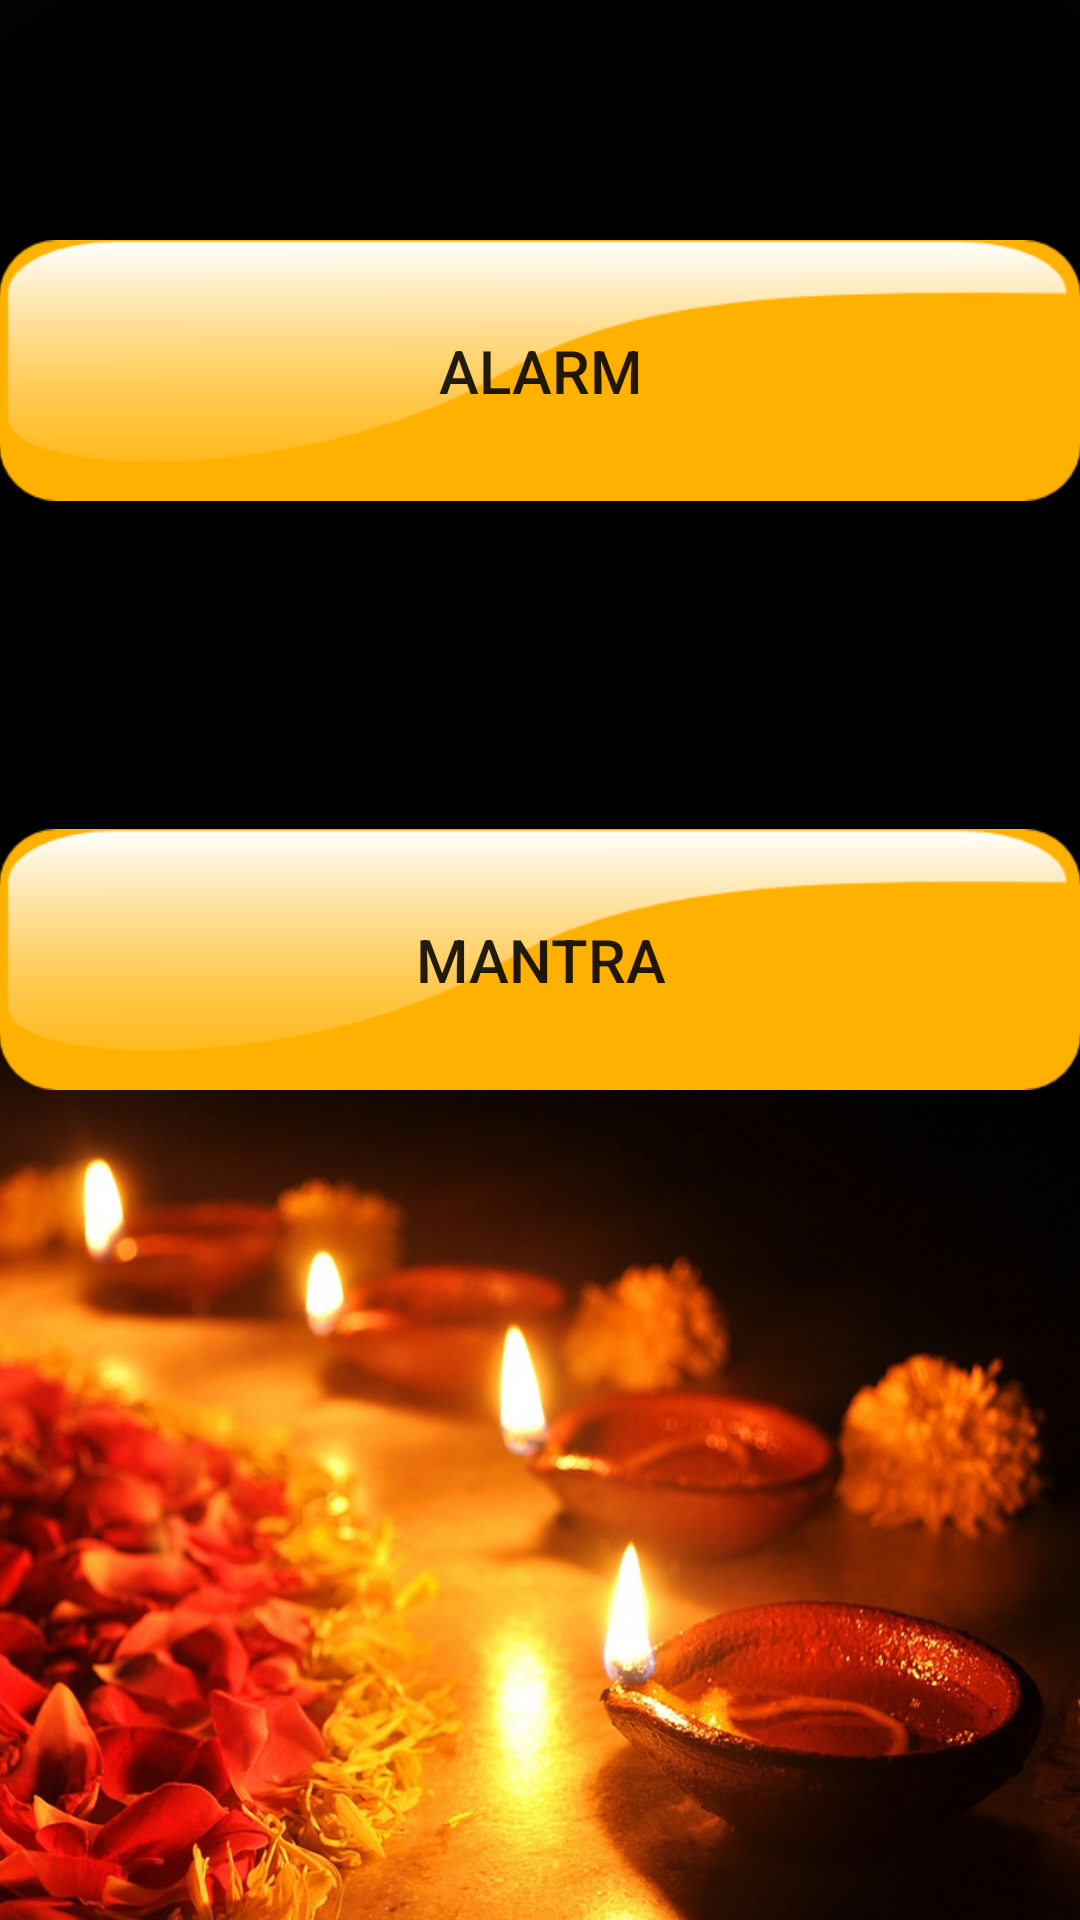

Android layout source for this screen:
<!-- AndroidManifest.xml: application theme AppTheme -->
<!-- res/layout/activity_main.xml -->
<RelativeLayout xmlns:android="http://schemas.android.com/apk/res/android"
    xmlns:tools="http://schemas.android.com/tools" android:layout_width="match_parent"
    android:layout_height="wrap_content" android:paddingLeft="@dimen/activity_horizontal_margin"
    android:paddingRight="@dimen/activity_horizontal_margin"
    android:paddingTop="@dimen/activity_vertical_margin"
    android:paddingBottom="@dimen/activity_vertical_margin"
    android:orientation="vertical"
    tools:context="com.neelraj.alarmmusic.ui.MainActivity"
    android:weightSum="1"
    android:background="@drawable/background">





    <Button
        android:layout_width="match_parent"
        android:layout_height="wrap_content"
        android:text="Mantra"
        android:id="@+id/button"
        android:background="@drawable/button1"
        android:padding="30dp"
        android:textSize="20dp"
        android:gravity="center_vertical|center_horizontal"
        android:layout_weight="0.07"
        android:layout_centerVertical="true"
        android:layout_alignParentLeft="true"
        android:layout_alignParentStart="true" />

    <Button
        android:layout_width="match_parent"
        android:layout_height="wrap_content"
        android:text="Alarm"
        android:id="@+id/button2"
        android:background="@drawable/button1"
        android:padding="30dp"
        android:textSize="20dp"
        android:gravity="center_vertical|center_horizontal"
        android:layout_alignParentTop="true"
        android:layout_alignParentLeft="true"
        android:layout_alignParentStart="true"
        android:layout_marginTop="80dp" />
</RelativeLayout>
<!-- resources referenced by this layout -->
<resources>
  <!-- drawable background: jpg bitmap (drawable-xhdpi, 282244 bytes) -->
  <!-- drawable button1: png bitmap (drawable-xhdpi, 4618 bytes) -->
  <style name="AppTheme" parent="Theme.AppCompat.Light.DarkActionBar">
          <item name="colorPrimary">@color/colorPrimary</item>
          <item name="colorPrimaryDark">@color/colorPrimaryDark</item>
          
      </style>
  <color name="colorPrimary">#fffc2702</color>
  <color name="colorPrimaryDark">#94f9fbf8</color>
</resources>
